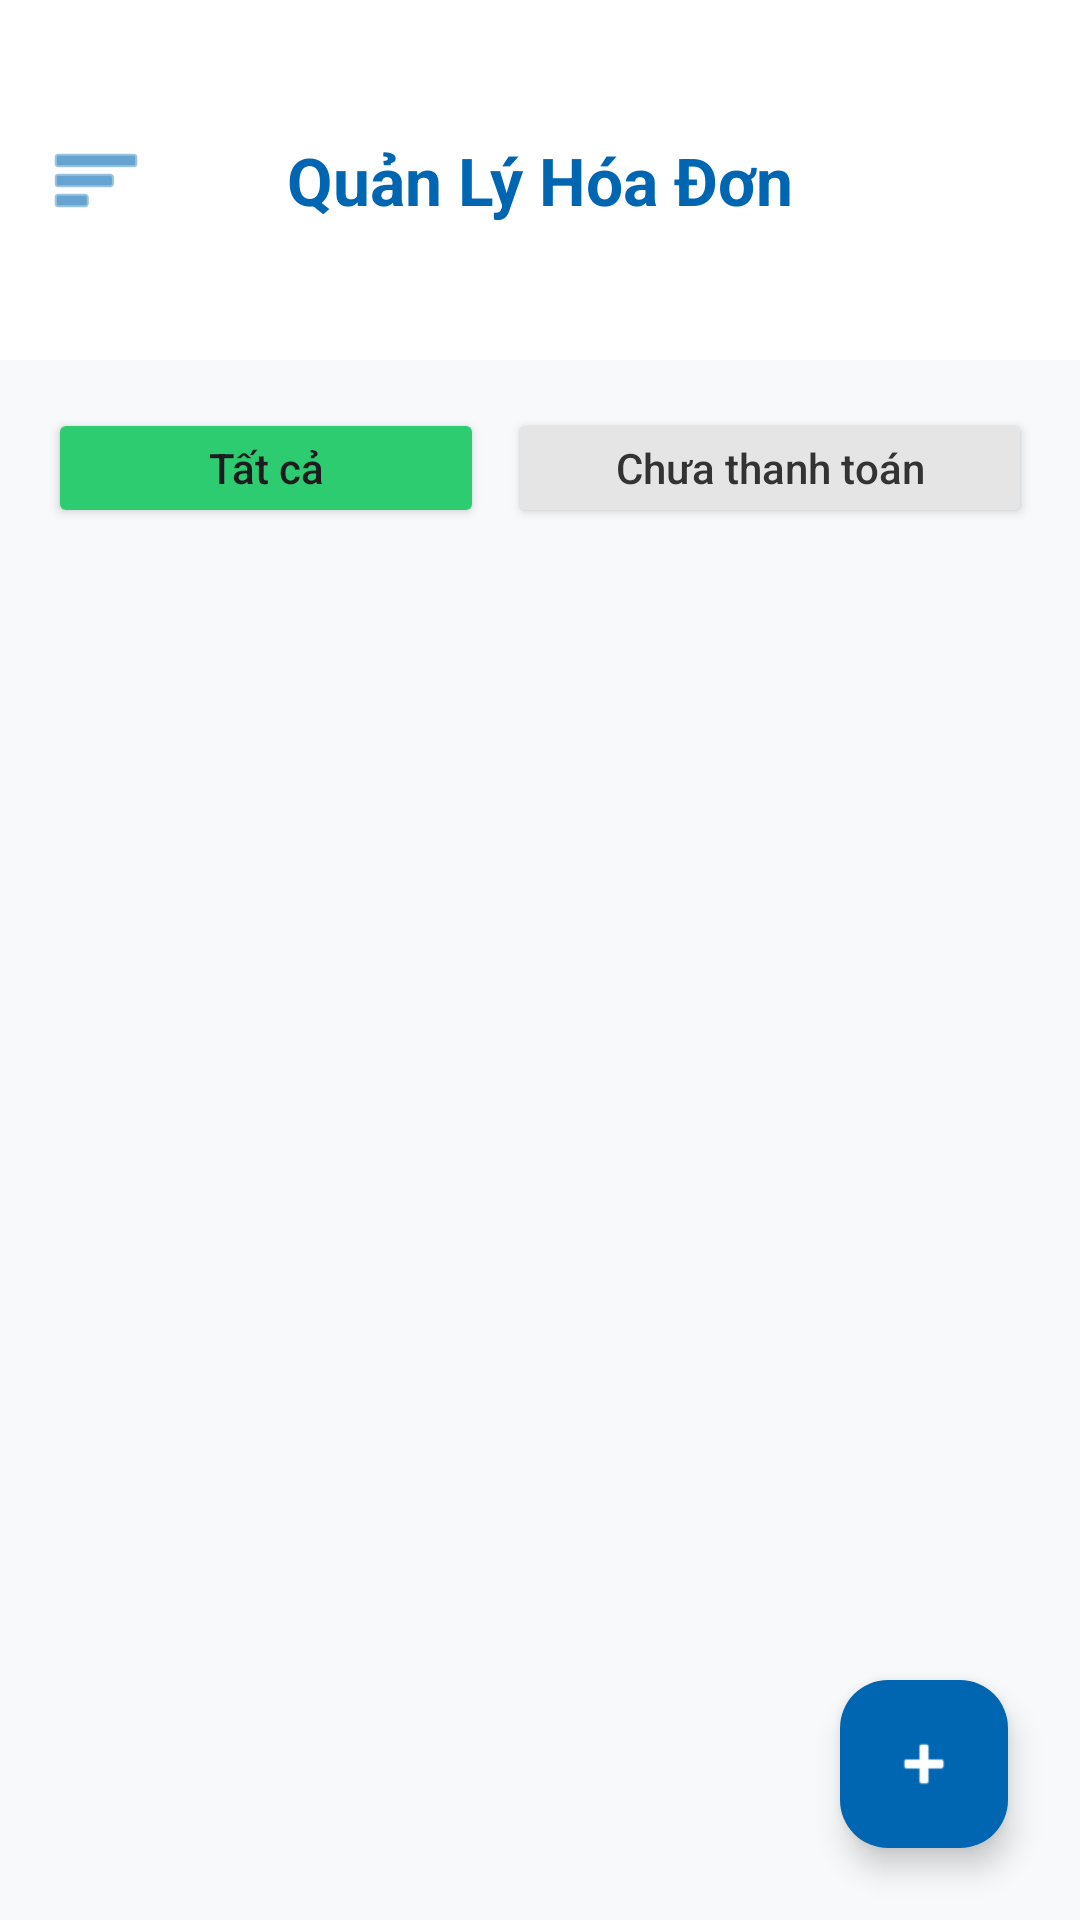

This screen was rendered from an Android layout file. Write that file and the resources it references.
<!-- AndroidManifest.xml: application theme Theme.Quanlyphongtro_btl_mobile -->
<!-- res/layout/activity_quan_ly_hoa_don.xml -->
<?xml version="1.0" encoding="utf-8"?>
<androidx.drawerlayout.widget.DrawerLayout
    xmlns:android="http://schemas.android.com/apk/res/android"
    xmlns:app="http://schemas.android.com/apk/res-auto"
    android:id="@+id/drawerLayout"
    android:layout_width="match_parent"
    android:layout_height="match_parent">

    <RelativeLayout
        android:layout_width="match_parent"
        android:layout_height="match_parent"
        android:background="#F8F9FA">

        
        <RelativeLayout
            android:id="@+id/layoutToolbar"
            android:layout_width="match_parent"
            android:layout_height="120dp"
            android:background="#FFFFFF"
            android:paddingTop="35dp"
            android:paddingHorizontal="16dp">
            <ImageView
                android:id="@+id/imgMenu"
                android:layout_width="32dp"
                android:layout_height="32dp"
                android:layout_centerVertical="true"
                android:src="@android:drawable/ic_menu_sort_by_size"
                app:tint="#0066B2"/>
            <TextView
                android:layout_width="wrap_content"
                android:layout_height="wrap_content"
                android:layout_centerInParent="true"
                android:text="Quản Lý Hóa Đơn"
                android:textColor="#0066B2"
                android:textSize="22sp"
                android:textStyle="bold"/>
        </RelativeLayout>

        
        <LinearLayout
            android:id="@+id/layoutFilter"
            android:layout_width="match_parent"
            android:layout_height="wrap_content"
            android:layout_below="@id/layoutToolbar"
            android:padding="16dp"
            android:orientation="horizontal">
            <Button android:id="@+id/btnFilterTatCa" android:layout_width="0dp" android:layout_height="40dp" android:layout_weight="1" android:text="Tất cả" android:textAllCaps="false" android:backgroundTint="#2ECC71"/>
            <Button android:id="@+id/btnFilterNo" android:layout_width="0dp" android:layout_height="40dp" android:layout_weight="1.2" android:layout_marginStart="8dp" android:text="Chưa thanh toán" android:textAllCaps="false" android:backgroundTint="#E5E5E5" android:textColor="#333333"/>
        </LinearLayout>

        
        <ListView
            android:id="@+id/lvHoaDon"
            android:layout_width="match_parent"
            android:layout_height="match_parent"
            android:layout_below="@id/layoutFilter"
            android:layout_marginHorizontal="16dp"
            android:divider="@android:color/transparent"
            android:dividerHeight="10dp"/>

        
        <com.google.android.material.floatingactionbutton.FloatingActionButton
            android:id="@+id/fabThemHoaDon"
            android:layout_width="wrap_content"
            android:layout_height="wrap_content"
            android:layout_alignParentBottom="true"
            android:layout_alignParentEnd="true"
            android:layout_margin="24dp"
            android:src="@android:drawable/ic_input_add"
            app:backgroundTint="#0066B2"
            app:tint="@android:color/white"/>

        
        <LinearLayout
            android:id="@+id/layoutFormHoaDon"
            android:layout_width="match_parent"
            android:layout_height="wrap_content"
            android:layout_centerInParent="true"
            android:layout_margin="20dp"
            android:background="@android:color/white"
            android:elevation="32dp"
            android:orientation="vertical"
            android:visibility="gone">

            <RelativeLayout
                android:layout_width="match_parent"
                android:layout_height="55dp"
                android:paddingHorizontal="16dp"
                android:background="#F8F9FA">
                <TextView
                    android:id="@+id/txtTieuDeForm"
                    android:layout_width="wrap_content"
                    android:layout_height="wrap_content"
                    android:layout_centerVertical="true"
                    android:text="Lập hóa đơn mới"
                    android:textColor="#0066B2"
                    android:textSize="18sp"
                    android:textStyle="bold"/>
                <ImageView
                    android:id="@+id/imgDongForm"
                    android:layout_width="28dp"
                    android:layout_height="28dp"
                    android:layout_alignParentEnd="true"
                    android:layout_centerVertical="true"
                    android:src="@android:drawable/ic_menu_close_clear_cancel"/>
            </RelativeLayout>

            <ScrollView
                android:layout_width="match_parent"
                android:layout_height="wrap_content">
                <LinearLayout
                    android:layout_width="match_parent"
                    android:layout_height="wrap_content"
                    android:orientation="vertical"
                    android:padding="16dp">

                    <TextView android:layout_width="wrap_content" android:layout_height="wrap_content" android:text="Chọn phòng"/>
                    <Spinner android:id="@+id/spnPhongHd" android:layout_width="match_parent" android:layout_height="48dp" android:layout_marginBottom="12dp"/>

                    <TextView android:layout_width="wrap_content" android:layout_height="wrap_content" android:text="Tháng (MM/YYYY)"/>
                    <EditText android:id="@+id/edtThangHd" android:layout_width="match_parent" android:layout_height="48dp" android:hint="Vd: 03/2024" android:layout_marginBottom="12dp"/>

                    <LinearLayout android:layout_width="match_parent" android:layout_height="wrap_content" android:weightSum="2">
                        <LinearLayout android:layout_width="0dp" android:layout_height="wrap_content" android:layout_weight="1" android:orientation="vertical" android:layout_marginEnd="4dp">
                            <TextView android:layout_width="wrap_content" android:layout_height="wrap_content" android:text="Số điện mới"/>
                            <EditText android:id="@+id/edtDienMoi" android:layout_width="match_parent" android:layout_height="48dp" android:inputType="number"/>
                        </LinearLayout>
                        <LinearLayout android:layout_width="0dp" android:layout_height="wrap_content" android:layout_weight="1" android:orientation="vertical" android:layout_marginStart="4dp">
                            <TextView android:layout_width="wrap_content" android:layout_height="wrap_content" android:text="Số nước mới"/>
                            <EditText android:id="@+id/edtNuocMoi" android:layout_width="match_parent" android:layout_height="48dp" android:inputType="number"/>
                        </LinearLayout>
                    </LinearLayout>

                    <TextView android:layout_width="wrap_content" android:layout_height="wrap_content" android:text="Dịch vụ khác" android:textStyle="bold" android:layout_marginTop="8dp"/>
                    <LinearLayout android:id="@+id/layoutDichVuCheckboxes" android:layout_width="match_parent" android:layout_height="wrap_content" android:orientation="vertical" android:layout_marginBottom="12dp"/>

                    <TextView android:id="@+id/txtXemTruocTong" android:layout_width="match_parent" android:layout_height="wrap_content" android:layout_marginTop="16dp" android:text="Dự kiến tổng tiền: 0 VNĐ" android:textColor="#D32F2F" android:textStyle="bold" android:textSize="16sp"/>

                    <LinearLayout android:layout_width="match_parent" android:layout_height="wrap_content" android:layout_marginTop="20dp" android:gravity="end">
                        <Button android:id="@+id/btnHuyHd" android:layout_width="wrap_content" android:layout_height="wrap_content" android:text="Hủy" android:layout_marginEnd="8dp"/>
                        <Button android:id="@+id/btnLuuHd" android:layout_width="wrap_content" android:layout_height="wrap_content" android:text="Lưu hóa đơn" android:backgroundTint="#0066B2" android:textColor="@android:color/white"/>
                    </LinearLayout>
                </LinearLayout>
            </ScrollView>
        </LinearLayout>
    </RelativeLayout>

    <include layout="@layout/toolbar_va_menu"/>

</androidx.drawerlayout.widget.DrawerLayout>
<!-- res/layout/toolbar_va_menu.xml (included above) -->
<?xml version="1.0" encoding="utf-8"?>
<com.google.android.material.navigation.NavigationView
    xmlns:android="http://schemas.android.com/apk/res/android"
    xmlns:app="http://schemas.android.com/apk/res-auto"
    android:id="@+id/navigationView"
    android:layout_width="280dp"
    android:layout_height="match_parent"
    android:layout_gravity="start"
    android:background="@android:color/white"
    android:fitsSystemWindows="true"> <LinearLayout
    android:layout_width="match_parent"
    android:layout_height="match_parent"
    android:orientation="vertical"
    android:padding="16dp">

    <TextView
        android:layout_width="match_parent"
        android:layout_height="wrap_content"
        android:layout_marginTop="40dp"
        android:layout_marginBottom="24dp"
        android:text="DANH MỤC QUẢN LÝ"
        android:textColor="#0066B2"
        android:textSize="18sp"
        android:textStyle="bold" />

    <TextView android:id="@+id/menuBaoCao" android:layout_width="match_parent" android:layout_height="48dp" android:gravity="center_vertical" android:text="📊   Trang báo cáo" android:textColor="#333333" android:textSize="16sp" />
    <TextView android:id="@+id/menuPhongTro" android:layout_width="match_parent" android:layout_height="48dp" android:gravity="center_vertical" android:text="🏢   Quản lý phòng" android:textColor="#333333" android:textSize="16sp" />
    <TextView android:id="@+id/menuKhachThue" android:layout_width="match_parent" android:layout_height="48dp" android:gravity="center_vertical" android:text="👤   Quản lý khách thuê" android:textColor="#333333" android:textSize="16sp" />
    <TextView android:id="@+id/menuHopDong" android:layout_width="match_parent" android:layout_height="48dp" android:gravity="center_vertical" android:text="📜   Quản lý hợp đồng" android:textColor="#333333" android:textSize="16sp" />
    <TextView android:id="@+id/menuDichVu" android:layout_width="match_parent" android:layout_height="48dp" android:gravity="center_vertical" android:text="🛠️   Quản lý dịch vụ" android:textColor="#333333" android:textSize="16sp" />
    <TextView android:id="@+id/menuHoaDon" android:layout_width="match_parent" android:layout_height="48dp" android:gravity="center_vertical" android:text="💳   Quản lý hóa đơn" android:textColor="#333333" android:textSize="16sp" />

    <View android:layout_width="match_parent" android:layout_height="1dp" android:layout_marginVertical="16dp" android:background="#E5E5E5" />
    <TextView android:id="@+id/menuDangXuat" android:layout_width="match_parent" android:layout_height="48dp" android:gravity="center_vertical" android:text="✕   Đăng xuất" android:textColor="#6C757D" android:textSize="16sp" />
</LinearLayout>
</com.google.android.material.navigation.NavigationView>
<!-- resources referenced by this layout -->
<resources>
  <style name="Theme.Quanlyphongtro_btl_mobile" parent="Base.Theme.Quanlyphongtro_btl_mobile" />
  <style name="Base.Theme.Quanlyphongtro_btl_mobile" parent="Theme.Material3.DayNight.NoActionBar">
          
          <item name="android:windowLayoutInDisplayCutoutMode">shortEdges</item>
      </style>
</resources>
